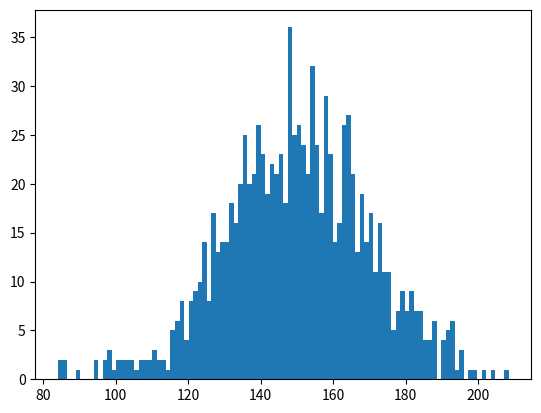

This chart was generated by the following Python code: (Note: this script raises an exception after producing the figure.)
# -*- coding: utf-8 -*-
"""
Created on Mon May 20 18:03:25 2019

@author: HIMANSHU SINGH
"""

"""
Code Challenge
  Name: 
    Normally Distributed Random Data
  Filename: 
    normal_dist.py
  Problem Statement:
    Create a normally distributed random data with parameters:
    Centered around 150.
    Standard Deviation of 20.
    Total 1000 data points.
    
    Plot the histogram using matplotlib (bucket size =100) and observe the shape.
    Calculate Standard Deviation and Variance. 
"""
import numpy as np
import matplotlib.pyplot as plt
incomes = np.random.normal(150, 20, 1000)
print (incomes)
plt.hist(incomes, normed=True, bins=100)

print(np.std(incomes))
print(np.var(incomes))

